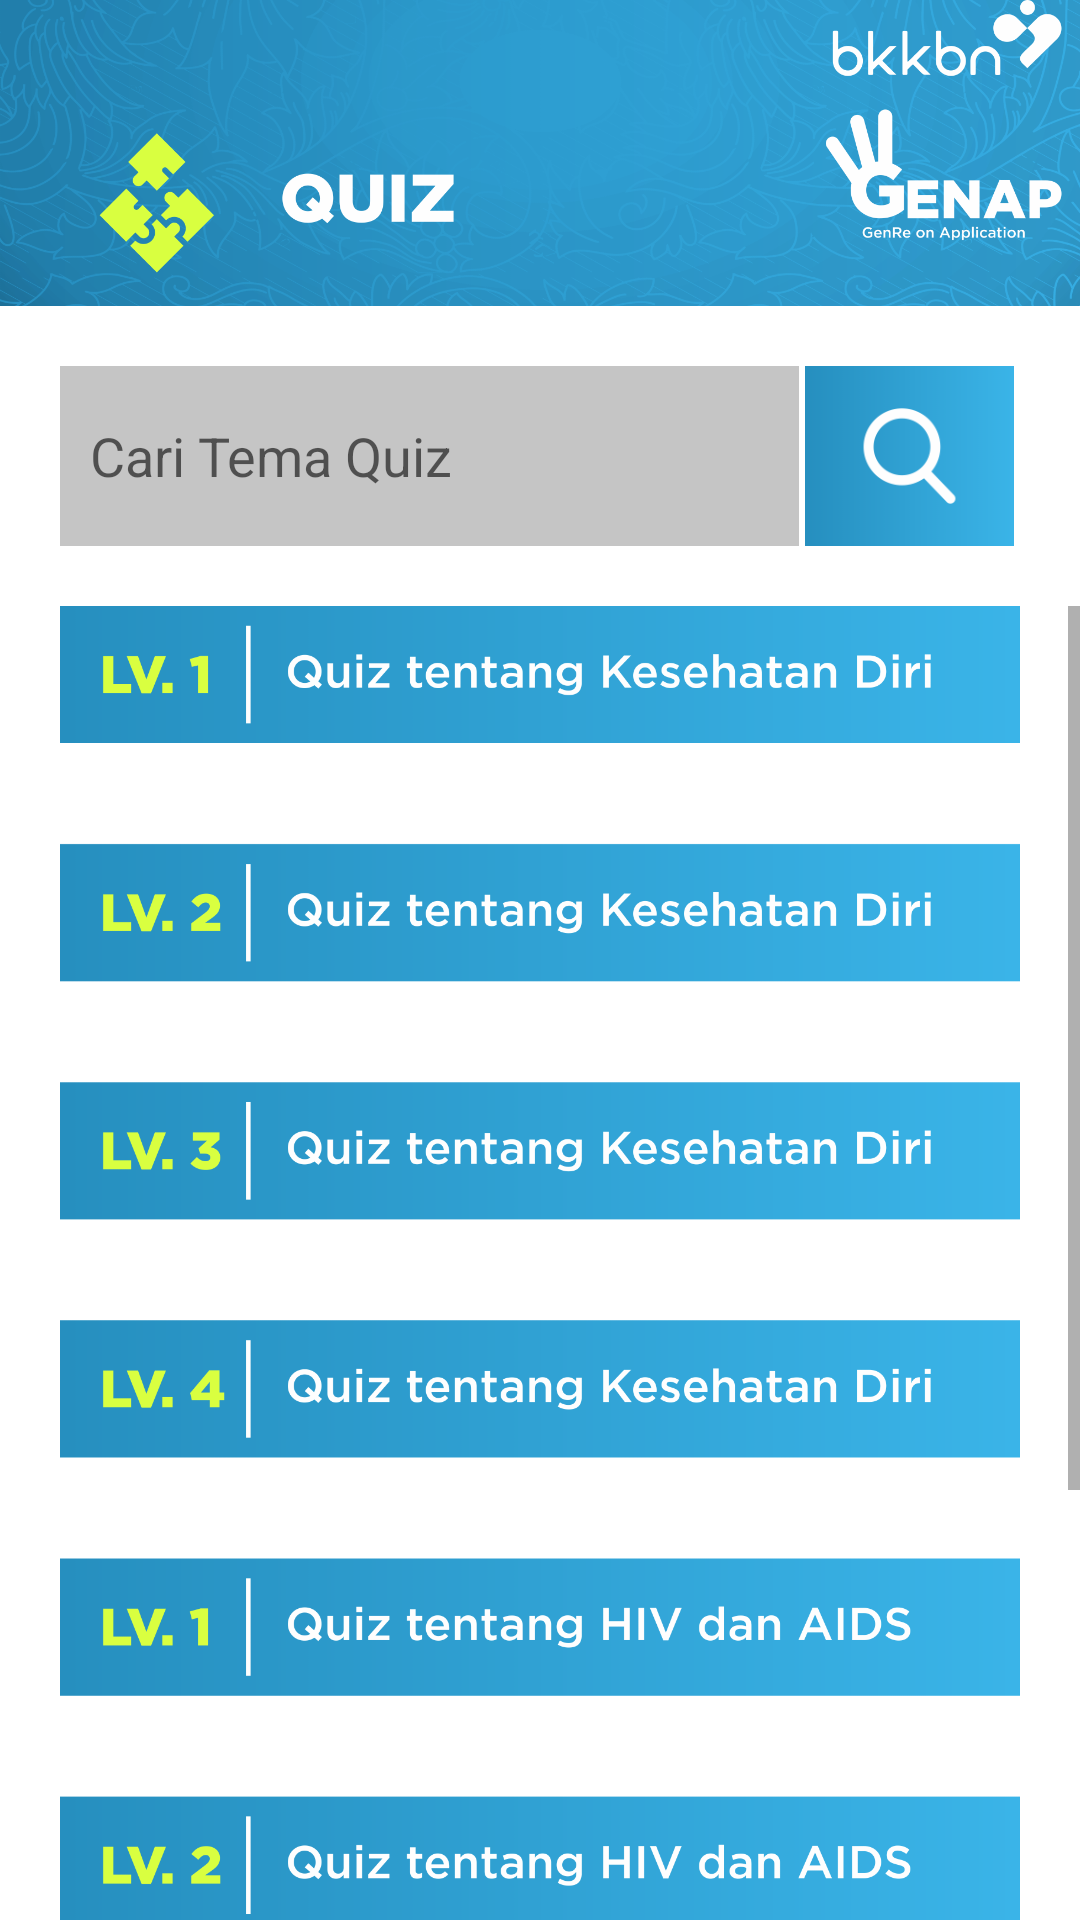

Here is an Android app screen rendered from its layout file. Give the layout XML and the strings, colors and styles it references.
<!-- AndroidManifest.xml: application theme AppTheme.NoActionBar -->
<!-- res/layout/activity_quiz.xml -->
<?xml version="1.0" encoding="utf-8"?>
<RelativeLayout xmlns:android="http://schemas.android.com/apk/res/android"
    xmlns:app="http://schemas.android.com/apk/res-auto"
    xmlns:tools="http://schemas.android.com/tools"
    android:layout_width="match_parent"
    android:layout_height="match_parent"
    android:background="#fff"
    tools:context=".QuizActivity">

    <LinearLayout
        android:layout_width="match_parent"
        android:layout_height="wrap_content"
        android:orientation="vertical">
        <ImageView
            android:layout_width="match_parent"
            android:layout_height="wrap_content"
            android:src="@drawable/header_quiz"
            android:adjustViewBounds="true"/>
        <LinearLayout
            android:layout_width="match_parent"
            android:layout_height="wrap_content"
            android:orientation="horizontal"
            android:layout_margin="20dp">
            <EditText
                android:layout_width="match_parent"
                android:layout_height="60dp"
                android:layout_weight="0.3"
                android:hint="@string/cari_tema_quiz"
                android:paddingLeft="70dp"
                android:inputType="text"
                android:padding="10dp"
                android:background="#C5C5C5"/>
            <ImageView
                android:layout_width="match_parent"
                android:layout_height="60dp"
                android:layout_weight="1"
                android:src="@drawable/btn_search"
                android:adjustViewBounds="true"/>
        </LinearLayout>
        <ScrollView
            android:layout_width="match_parent"
            android:layout_height="match_parent">
            <LinearLayout
                android:layout_width="match_parent"
                android:layout_height="wrap_content">
                <ImageView
                    android:layout_width="match_parent"
                    android:layout_height="wrap_content"
                    android:src="@drawable/list_quiz"
                    android:adjustViewBounds="true"
                    android:layout_marginRight="20dp"
                    android:layout_marginLeft="20dp"
                    android:layout_marginBottom="50dp"/>
            </LinearLayout>

        </ScrollView>
    </LinearLayout>
</RelativeLayout>
<!-- resources referenced by this layout -->
<resources>
  <!-- drawable btn_search: png bitmap (drawable, 7635 bytes) -->
  <!-- drawable header_quiz: png bitmap (drawable, 441330 bytes) -->
  <!-- drawable list_quiz: png bitmap (drawable, 237848 bytes) -->
  <string name="cari_tema_quiz">Cari Tema Quiz</string>
  <style name="AppTheme.NoActionBar">
          <item name="windowActionBar">true</item>
          <item name="windowNoTitle">true</item>
          <item name="colorPrimaryDark">#394A3A</item>
      </style>
</resources>
